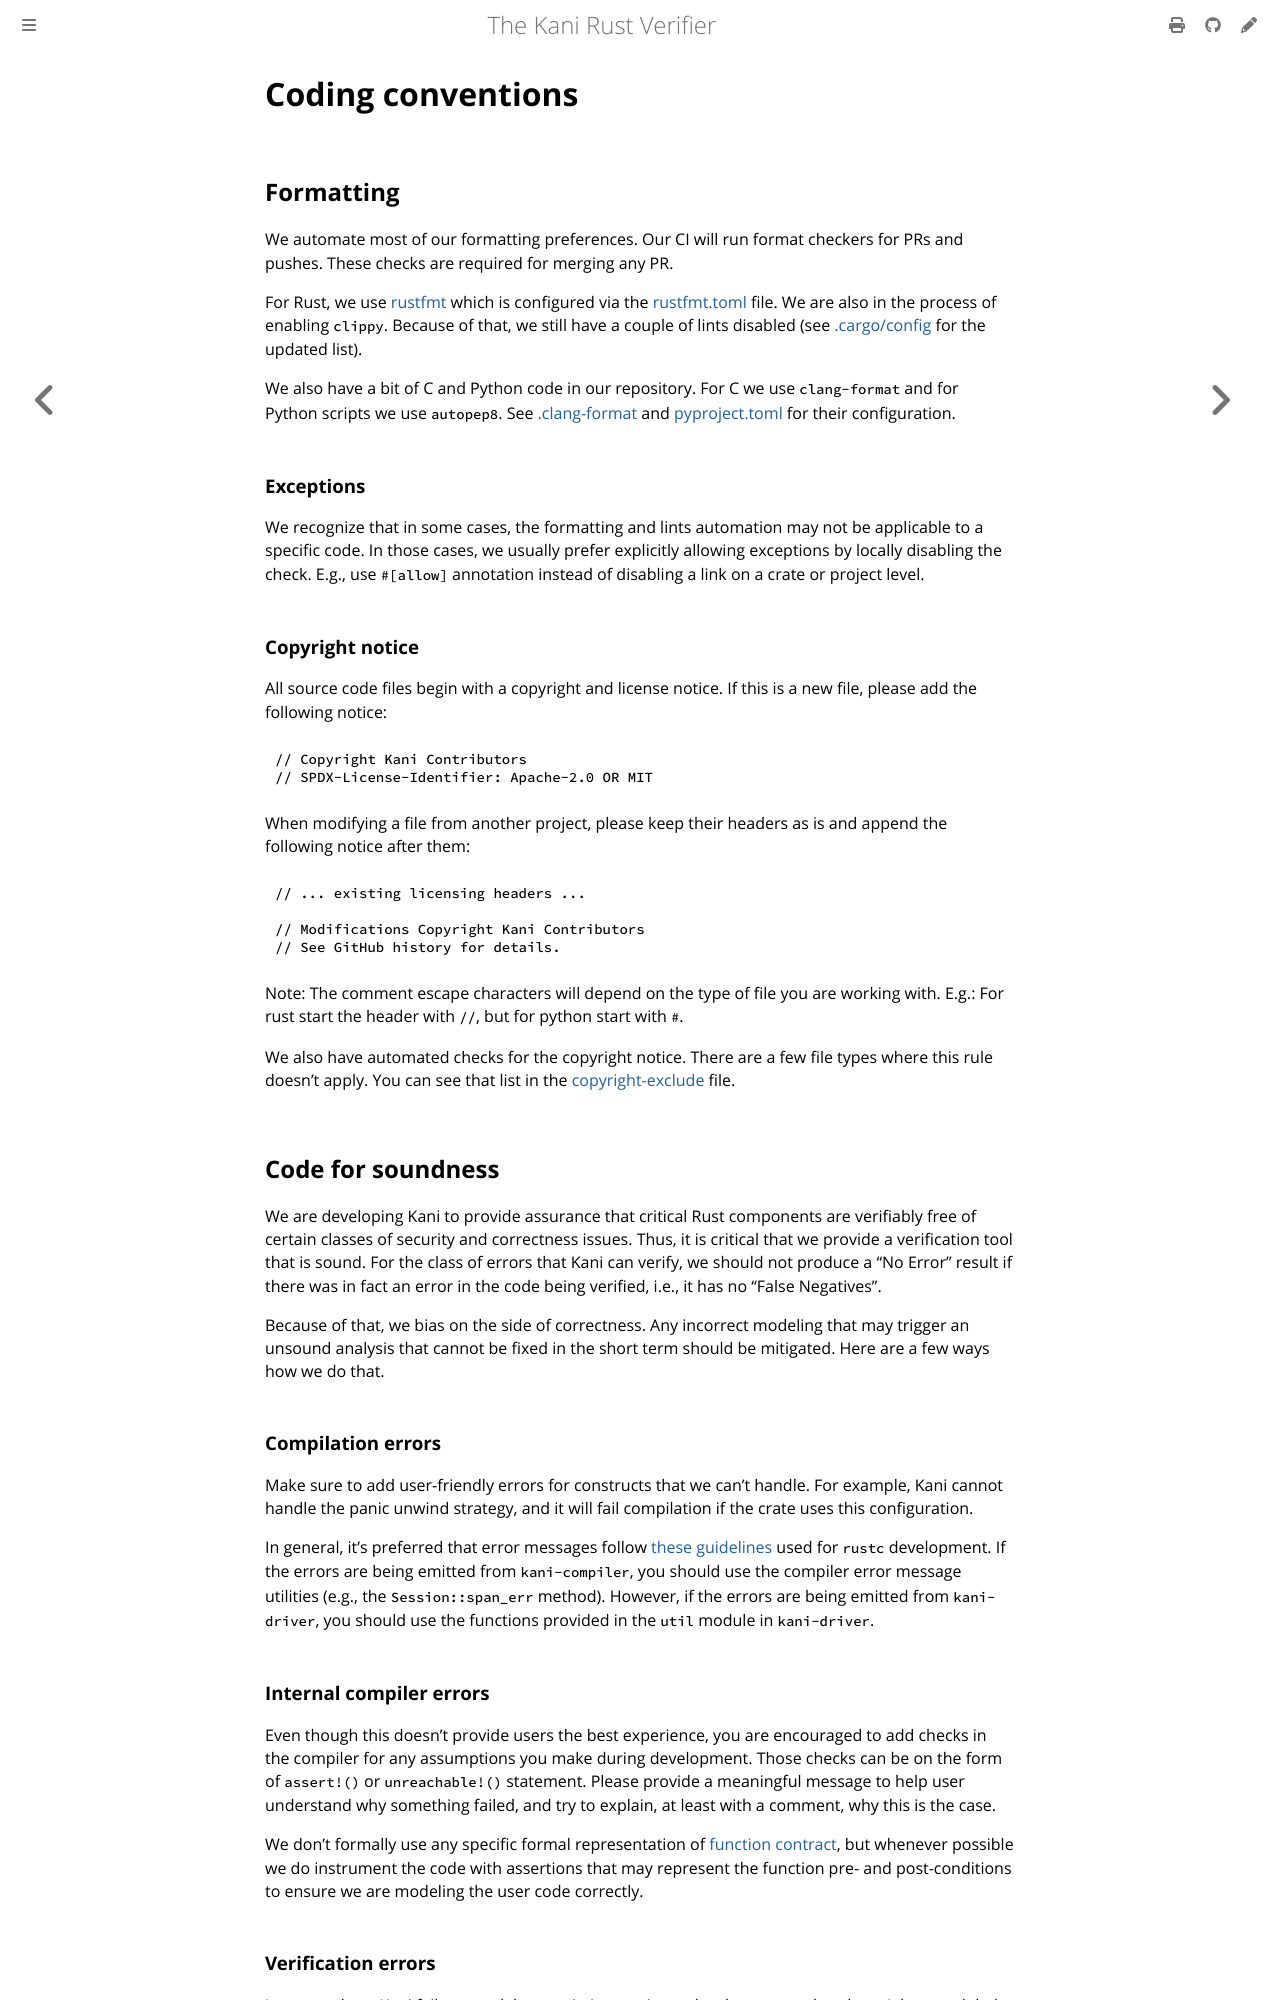

repository: model-checking/kani · page: conventions.html · generator: mdbook

# Coding conventions

## Formatting

We automate most of our formatting preferences. Our CI will run format checkers for PRs and pushes.
These checks are required for merging any PR.

For Rust, we use [rustfmt](https://github.com/rust-lang/rustfmt)
which is configured via the [rustfmt.toml](https://github.com/model-checking/kani/blob/main/rustfmt.toml) file.
We are also in the process of enabling `clippy`.
Because of that, we still have a couple of lints disabled (see [.cargo/config](https://github.com/model-checking/kani/blob/main/.cargo/config.toml) for the updated list).

We also have a bit of C and Python code in our repository.
For C we use `clang-format` and for Python scripts we use `autopep8`.
See [.clang-format](https://githubcom/model-checking/kani/blob/main/.clang-format)
and [pyproject.toml](https://github.com/model-checking/kani/blob/main/scripts/pyproject.toml)
for their configuration.


### Exceptions

We recognize that in some cases, the formatting and lints automation may not be applicable to a specific code.
In those cases, we usually prefer explicitly allowing exceptions by locally disabling the check.
E.g., use `#[allow]` annotation instead of disabling a link on a crate or project level.

### Copyright notice

All source code files begin with a copyright and license notice. If this is a new file, please add the following notice:

```rust
// Copyright Kani Contributors
// SPDX-License-Identifier: Apache-2.0 OR MIT
```

When modifying a file from another project, please keep their headers as is and append the following notice after them:

```rust
// ... existing licensing headers ...

// Modifications Copyright Kani Contributors
// See GitHub history for details.
```

Note: The comment escape characters will depend on the type of file you are working with. E.g.: For rust start the 
header with `//`, but for python start with `#`.

We also have automated checks for the copyright notice.
There are a few file types where this rule doesn't apply.
You can see that list in the [copyright-exclude](
https://github.com/model-checking/kani/blob/main/scripts/ci/copyright-exclude) file.


## Code for soundness

We are developing Kani to provide assurance that critical Rust components are verifiably free of certain classes of
security and correctness issues.
Thus, it is critical that we provide a verification tool that is sound.
For the class of errors that Kani can verify, we should not produce a "No Error" result if there was in fact an
error in the code being verified, i.e., it has no
"False Negatives".

Because of that, we bias on the side of correctness.
Any incorrect modeling
that may trigger an unsound analysis that cannot be fixed in the short term should be mitigated.
Here are a few ways how we do that.

### Compilation errors

Make sure to add user-friendly errors for constructs that we can't handle.
For example, Kani cannot handle the panic unwind strategy, and it will fail compilation if the crate uses this
configuration.

In general, it's preferred that error messages follow [these guidelines](https://rustc-dev-guide.rust-lang.org/diagnostics.html#diagnostic-output-style-guide) used for `rustc` development.
If the errors are being emitted from `kani-compiler`, you should use the compiler error message utilities (e.g., the `Session::span_err` method). However, if the
errors are being emitted from `kani-driver`, you should use the functions provided in the `util` module in `kani-driver`.

### Internal compiler errors

Even though this doesn't provide users the best experience, you are encouraged to add checks in the compiler for any
assumptions you make during development.
Those checks can be on the form of `assert!()` or `unreachable!()`
statement.
Please provide a meaningful message to help user understand why something failed, and try to explain, at least with 
a comment, why this is the case.

We don't formally use any specific formal representation of [function contract](https://en.wikipedia.org/wiki/Design_by_contract),
but whenever possible we do instrument the code with assertions that may represent the function pre- and
post-conditions to ensure we are modeling the user code correctly.
